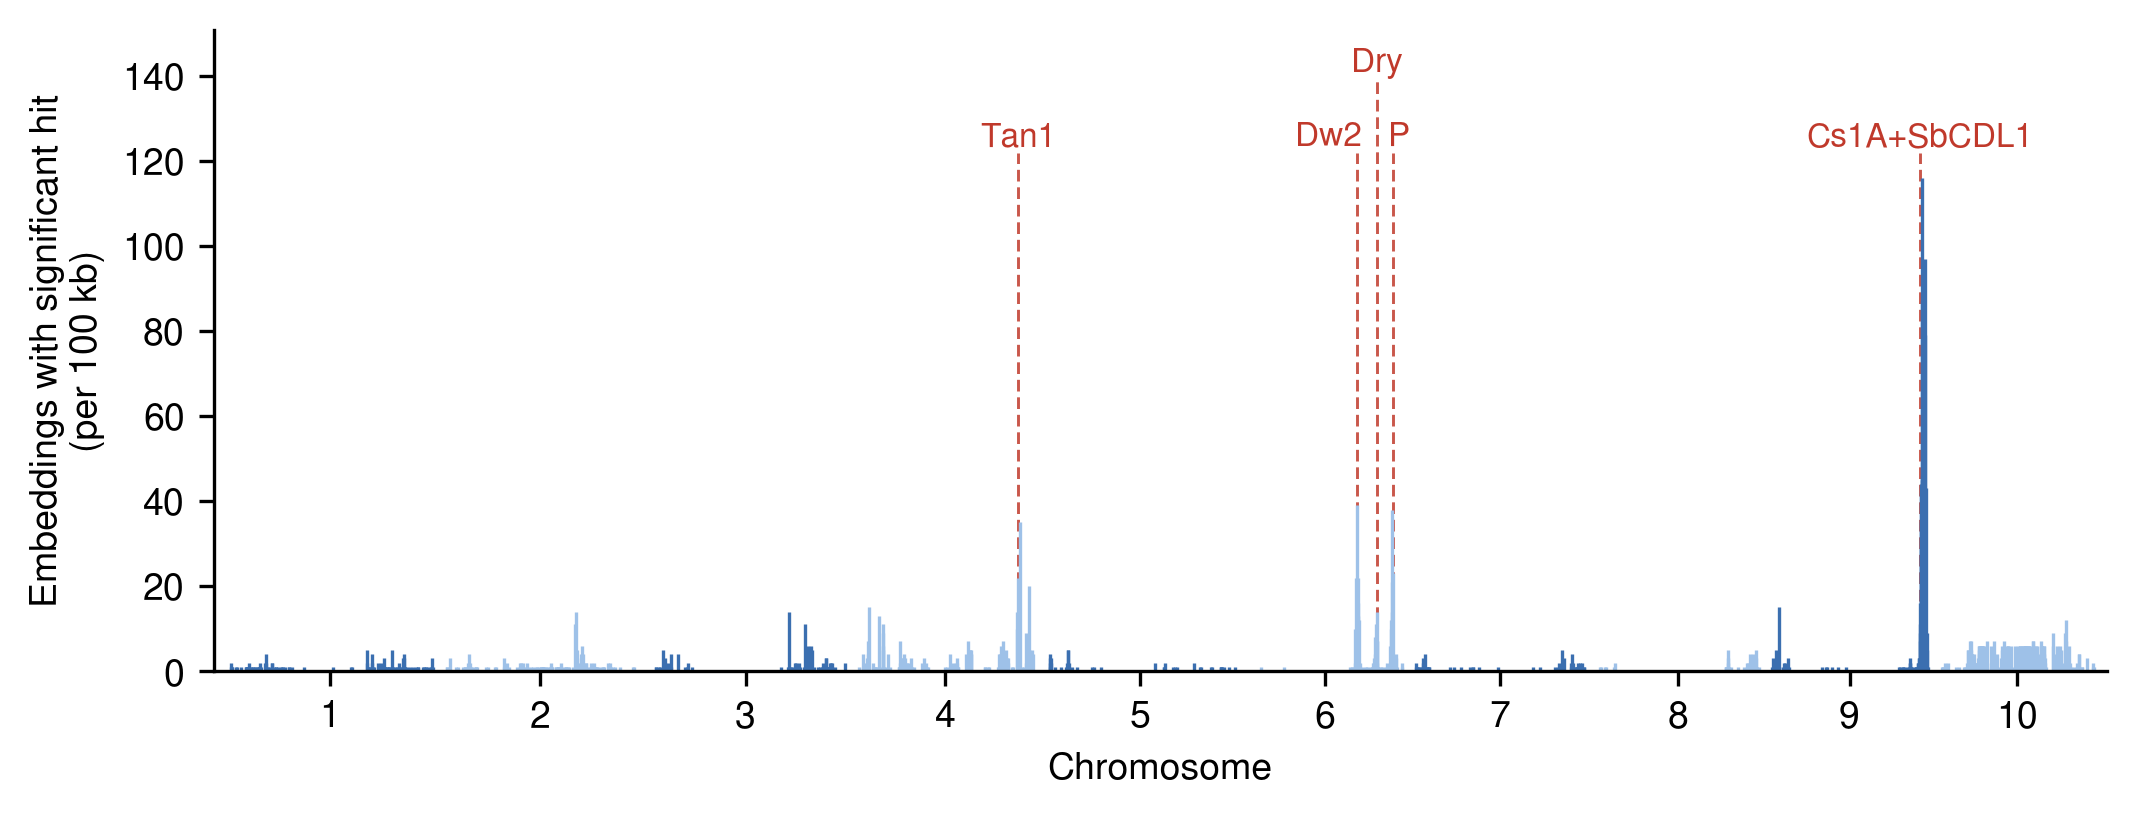

The table this chart was drawn from, first rows:
CHROM, window, window_start_bp, genome_pos_bp, n_embeddings
1, 17, 1700000, 1750000, 2
1, 18, 1800000, 1850000, 1
1, 21, 2100000, 2150000, 1
1, 23, 2300000, 2350000, 1
1, 39, 3900000, 3950000, 1
1, 43, 4300000, 4350000, 1
1, 60, 6000000, 6050000, 1
1, 80, 8000000, 8050000, 1
1, 81, 8100000, 8150000, 1
1, 82, 8200000, 8250000, 1
1, 83, 8300000, 8350000, 1
1, 85, 8500000, 8550000, 1
1, 88, 8800000, 8850000, 1
1, 89, 8900000, 8950000, 1
1, 91, 9100000, 9150000, 2
1, 98, 9800000, 9850000, 1
1, 99, 9900000, 9950000, 1
1, 109, 10900000, 10950000, 1
1, 113, 11300000, 11350000, 1
1, 114, 11400000, 11450000, 1
1, 122, 12200000, 12250000, 1
1, 129, 12900000, 12950000, 1
1, 131, 13100000, 13150000, 1
1, 133, 13300000, 13350000, 1
1, 134, 13400000, 13450000, 2
1, 136, 13600000, 13650000, 1
1, 140, 14000000, 14050000, 1
1, 157, 15700000, 15750000, 2
1, 158, 15800000, 15850000, 4
1, 159, 15900000, 15950000, 2
1, 166, 16600000, 16650000, 1
1, 172, 17200000, 17250000, 1
1, 185, 18500000, 18550000, 2
1, 186, 18600000, 18650000, 2
1, 192, 19200000, 19250000, 1
1, 200, 20000000, 20050000, 1
1, 201, 20100000, 20150000, 1
1, 210, 21000000, 21050000, 1
1, 222, 22200000, 22250000, 1
1, 226, 22600000, 22650000, 1
1, 229, 22900000, 22950000, 1
1, 238, 23800000, 23850000, 1
1, 251, 25100000, 25150000, 1
1, 252, 25200000, 25250000, 1
1, 265, 26500000, 26550000, 1
1, 314, 31400000, 31450000, 1
1, 432, 43200000, 43250000, 1
1, 503, 50300000, 50350000, 1
1, 505, 50500000, 50550000, 1
1, 567, 56700000, 56750000, 2
1, 568, 56800000, 56850000, 5
1, 570, 57000000, 57050000, 1
1, 571, 57100000, 57150000, 1
1, 577, 57700000, 57750000, 1
1, 583, 58300000, 58350000, 1
1, 586, 58600000, 58650000, 1
1, 588, 58800000, 58850000, 2
1, 589, 58900000, 58950000, 4
1, 592, 59200000, 59250000, 1
1, 597, 59700000, 59750000, 1
... 833 more rows
